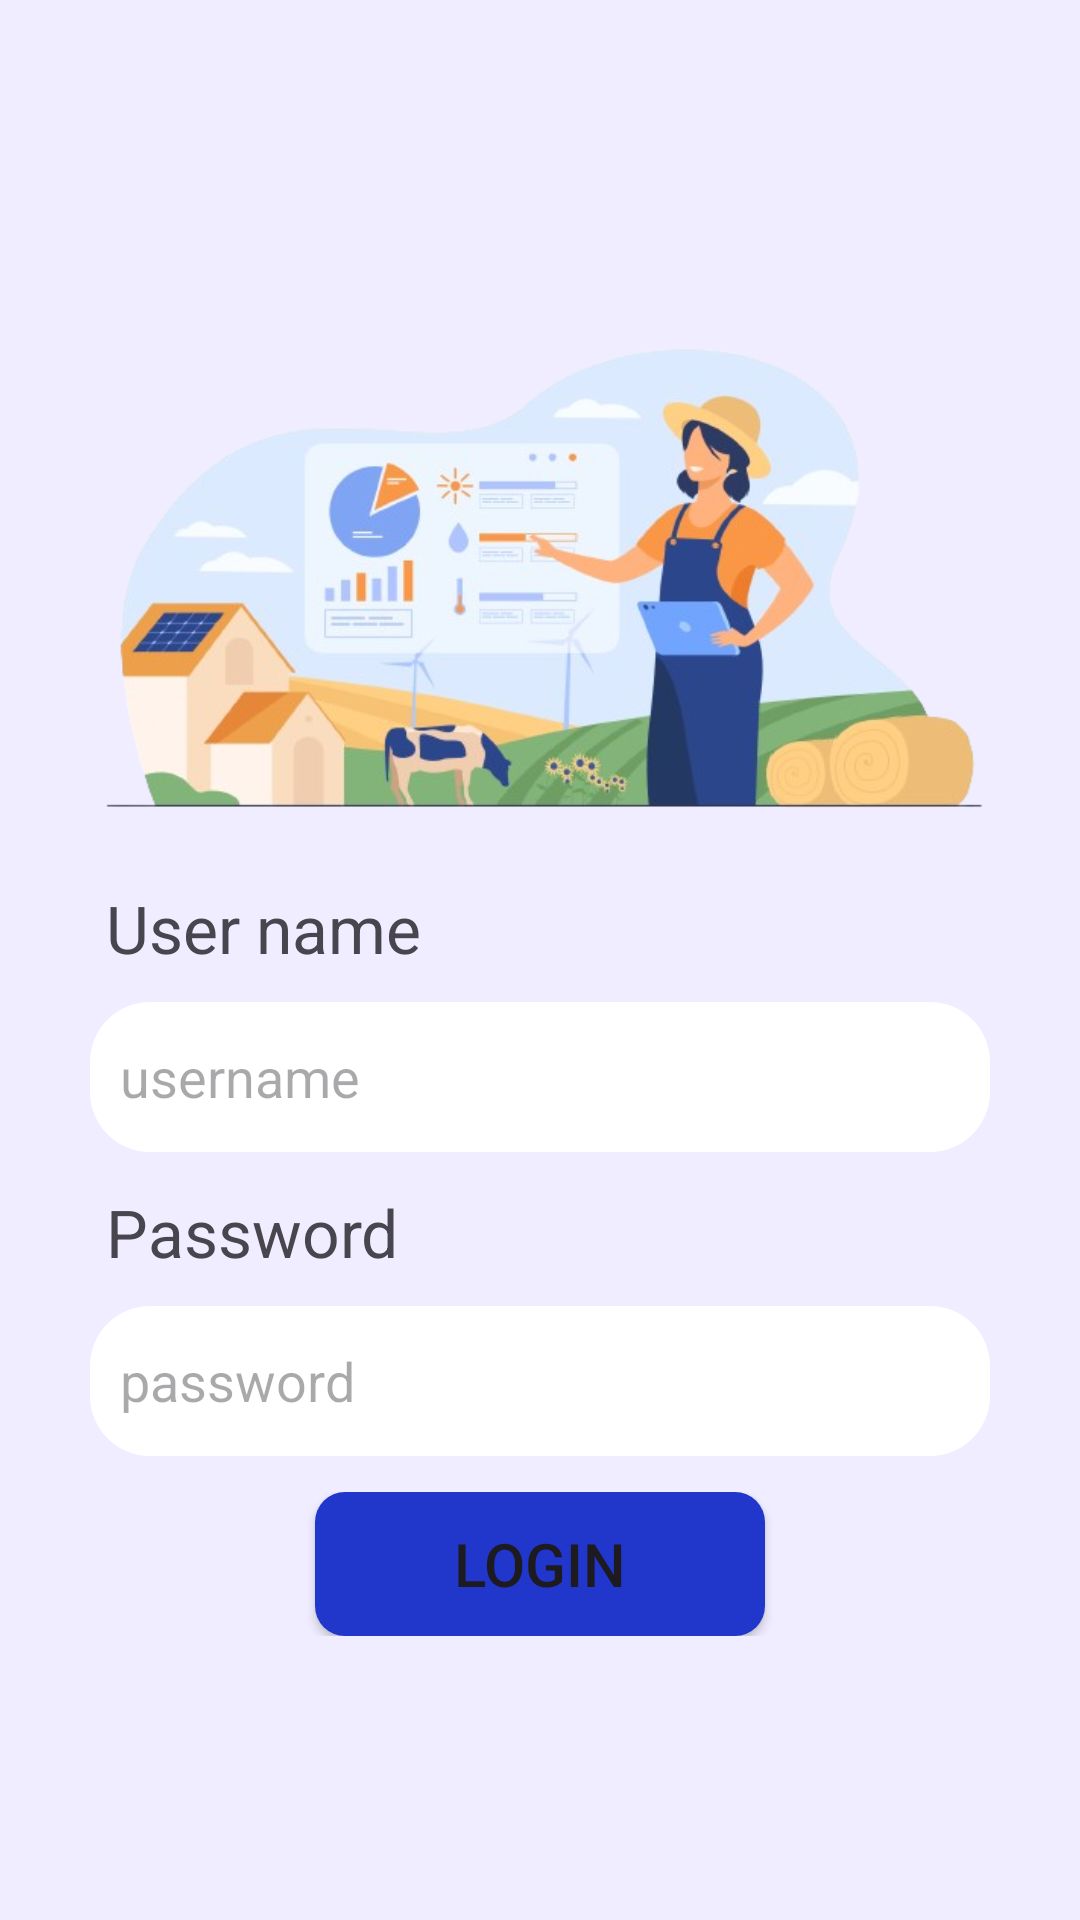

Reconstruct the res/layout file that produces this screen, plus the resources it refers to.
<!-- AndroidManifest.xml: application theme Theme.CropsManager -->
<!-- res/layout/activity_login.xml -->
<?xml version="1.0" encoding="utf-8"?>
<RelativeLayout xmlns:android="http://schemas.android.com/apk/res/android"
    xmlns:app="http://schemas.android.com/apk/res-auto"
    xmlns:tools="http://schemas.android.com/tools"
    android:layout_width="match_parent"
    android:layout_height="match_parent"
    tools:context=".login_activity"
    android:background="#EFEDFF"
    android:gravity="center">
    <ImageView
        android:id="@+id/imageView"
        android:layout_width="wrap_content"
        android:layout_height="200dp"
        android:src="@drawable/smart_farming"/>
    <LinearLayout
        android:layout_width="match_parent"
        android:layout_height="wrap_content"
        android:orientation="vertical"
        android:id="@+id/usernameSection"
        android:gravity="left"
        android:paddingLeft="30dp"
        android:paddingRight="30dp"
        android:layout_below="@+id/imageView"
        >
        <TextView
            android:layout_width="wrap_content"
            android:layout_height="wrap_content"
            android:drawableLeft="@drawable/baseline_person_24"
            android:text=" User name"
            android:textSize="22dp"
            android:layout_marginBottom="10dp">
        </TextView>
        <EditText
            android:layout_width="match_parent"
            android:layout_height="50dp"
            android:id="@+id/username"
            android:layout_marginBottom="12dp"
            android:hint="username"
            android:inputType="text"
            android:padding="10dp"
            android:background="@drawable/sensor_reading_corner">
        </EditText>
    </LinearLayout>

    <LinearLayout
        android:layout_width="match_parent"
        android:layout_height="wrap_content"
        android:orientation="vertical"
        android:gravity="left"
        android:paddingLeft="30dp"
        android:paddingRight="30dp"
        android:id="@+id/passwordSection"
        android:layout_below="@+id/usernameSection">
        <TextView
            android:layout_width="wrap_content"
            android:layout_height="wrap_content"
            android:drawableLeft="@drawable/baseline_password_24"
            android:text=" Password"
            android:textSize="22dp"
            android:layout_marginBottom="10dp">
        </TextView>
        <EditText
            android:layout_width="match_parent"
            android:layout_height="50dp"
            android:id="@+id/password"
            android:layout_marginBottom="12dp"
            android:padding="10dp"
            android:hint="password"
            android:inputType="textPassword"
            android:background="@drawable/sensor_reading_corner">
        </EditText>
    </LinearLayout>
    <LinearLayout
        android:layout_width="match_parent"
        android:layout_height="wrap_content"
        android:layout_below="@+id/passwordSection"
        android:gravity="center">
        <Button
            android:layout_width="150dp"
            android:layout_height="wrap_content"
            android:text="Login"
            android:textSize="20sp"
            android:onClick="onLoginButtonClick"
            android:background="@drawable/button"/>
    </LinearLayout>


</RelativeLayout>
<!-- resources referenced by this layout -->
<resources>
  <!-- drawable button (drawable) -->
  <shape xmlns:android="http://schemas.android.com/apk/res/android">
      <solid android:color="#2137cc" />
      <corners
          android:radius="10dp">
      </corners>
  </shape>
  <!-- drawable sensor_reading_corner (drawable) -->
  <shape xmlns:android="http://schemas.android.com/apk/res/android">
      <solid android:color="#FFFFFF" />
      <corners
          android:radius="20dp">
      </corners>
  </shape>
  <!-- drawable smart_farming: png bitmap (drawable, 181379 bytes) -->
  <style name="Theme.CropsManager" parent="Base.Theme.CropsManager" />
  <style name="Base.Theme.CropsManager" parent="Theme.Material3.DayNight.NoActionBar">
          
          
      </style>
</resources>
